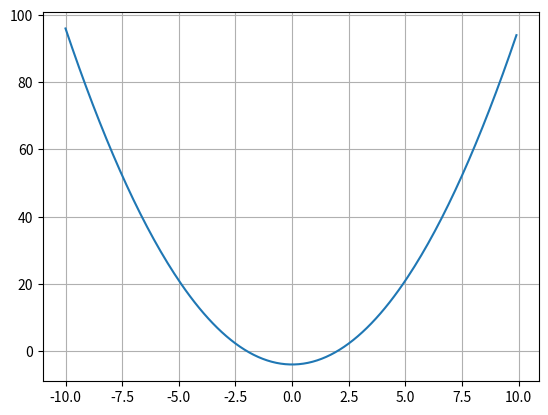

Write the Python code that produced this figure.
import matplotlib.pyplot as plt
import numpy as np

def f(x):
    return x**2-4

def cordas(f, xmin, xmax, tol, max_it):
    raiz=[]
    erro=[]
    
    if f(xmin)*f(xmax)>0:
        print("Esse intervalo não possui raiz")
        
    else:
        for i in range(max_it):
            raiz.append(xmax+((f(xmax)*(xmax-xmin))/(f(xmin)-f(xmax))))
            if f(xmin)*f(raiz[i])<0:
                xmax=raiz[i]
            elif f(raiz[i])*f(xmax)<0:
                xmin=raiz[i]
            else:
                print("Ocorreu um erro")
                break
            if i>0:
                erro.append(abs((raiz[i]-raiz[i-1])/raiz[i])*100)
                if erro[-1]<tol:
                    break
        return raiz, erro
    
raiz, erro=cordas(f, 1, 16, 0.005, 200)
print(raiz)
print(erro)

x=np.arange(-10, 10, 0.1)
y=f(x)

plt.plot(x, y)
plt.grid(True)
plt.show()